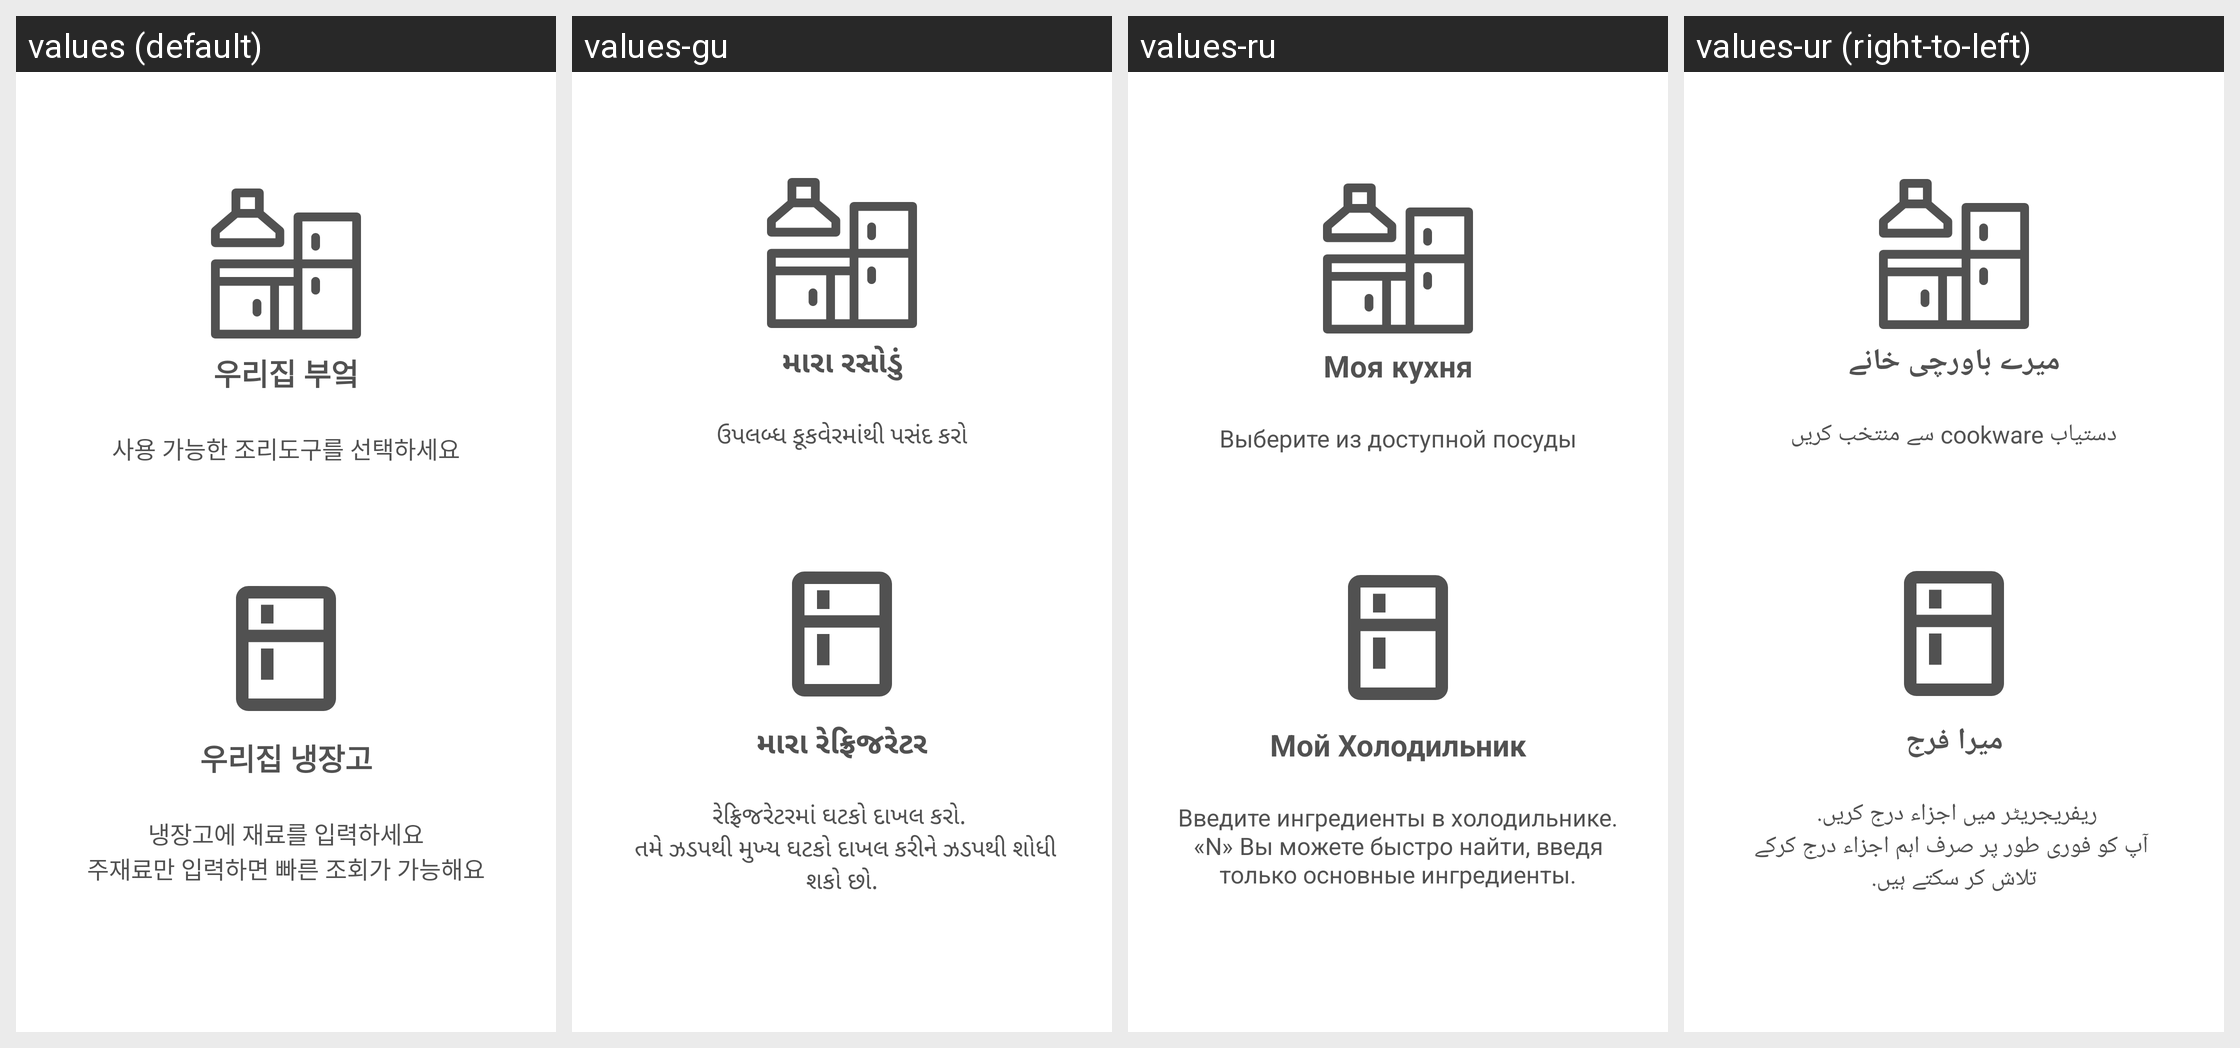

Strings drawn on this Android screen and how each of the app's shown locales translates them:
Android screen res/layout/fragment_help3_.xml rendered under 4 locales, left to right: values (default), values-gu, values-ru, values-ur (right-to-left). Device: Nexus 5 (rendered at 1080×1920; each locale shown at half size, 540×960, under a caption strip naming it); theme Theme.TheTHsKitchen_GIT_Ver2021072601.
Other locales in the repository, not shown: values-ab, values-ar, values-bn, values-de, values-en, values-es, values-fa, values-fr, values-hi, values-it, values-ja, values-jv, values-ko, values-mr, values-ms, values-pt, values-ta, values-te, values-tr, values-vi, values-zh-rCN, values-zh-rTW.
Strings drawn on this screen, with the default value and each locale's value (text and hints the layout hard-codes, and strings that could not be matched under every locale, appear in the picture but are not listed):

menu_kitchen
  values: 우리집 부엌
  values-gu: મારા રસોડું
  values-ru: Моя кухня
  values-ur: میرے باورچی خانے

help_3_1
  values: 사용 가능한 조리도구를 선택하세요
  values-gu: ઉપલબ્ધ કૂકવેરમાંથી પસંદ કરો
  values-ru: Выберите из доступной посуды
  values-ur: دستیاب cookware سے منتخب کریں

menu_refrigerator
  values: 우리집 냉장고
  values-gu: મારા રેફ્રિજરેટર
  values-ru: Мой Холодильник
  values-ur: میرا فرج

help_3_2
  values: 냉장고에 재료를 입력하세요
      주재료만 입력하면 빠른 조회가 가능해요
  values-gu: રેફ્રિજરેટરમાં ઘટકો દાખલ કરો. 
       તમે ઝડપથી મુખ્ય ઘટકો દાખલ કરીને ઝડપથી શોધી શકો છો.
  values-ru: Введите ингредиенты в холодильнике. «N» Вы можете быстро найти, введя только основные ингредиенты.
  values-ur: ریفریجریٹر میں اجزاء درج کریں. 
       آپ کو فوری طور پر صرف اہم اجزاء درج کرکے تلاش کر سکتے ہیں.
